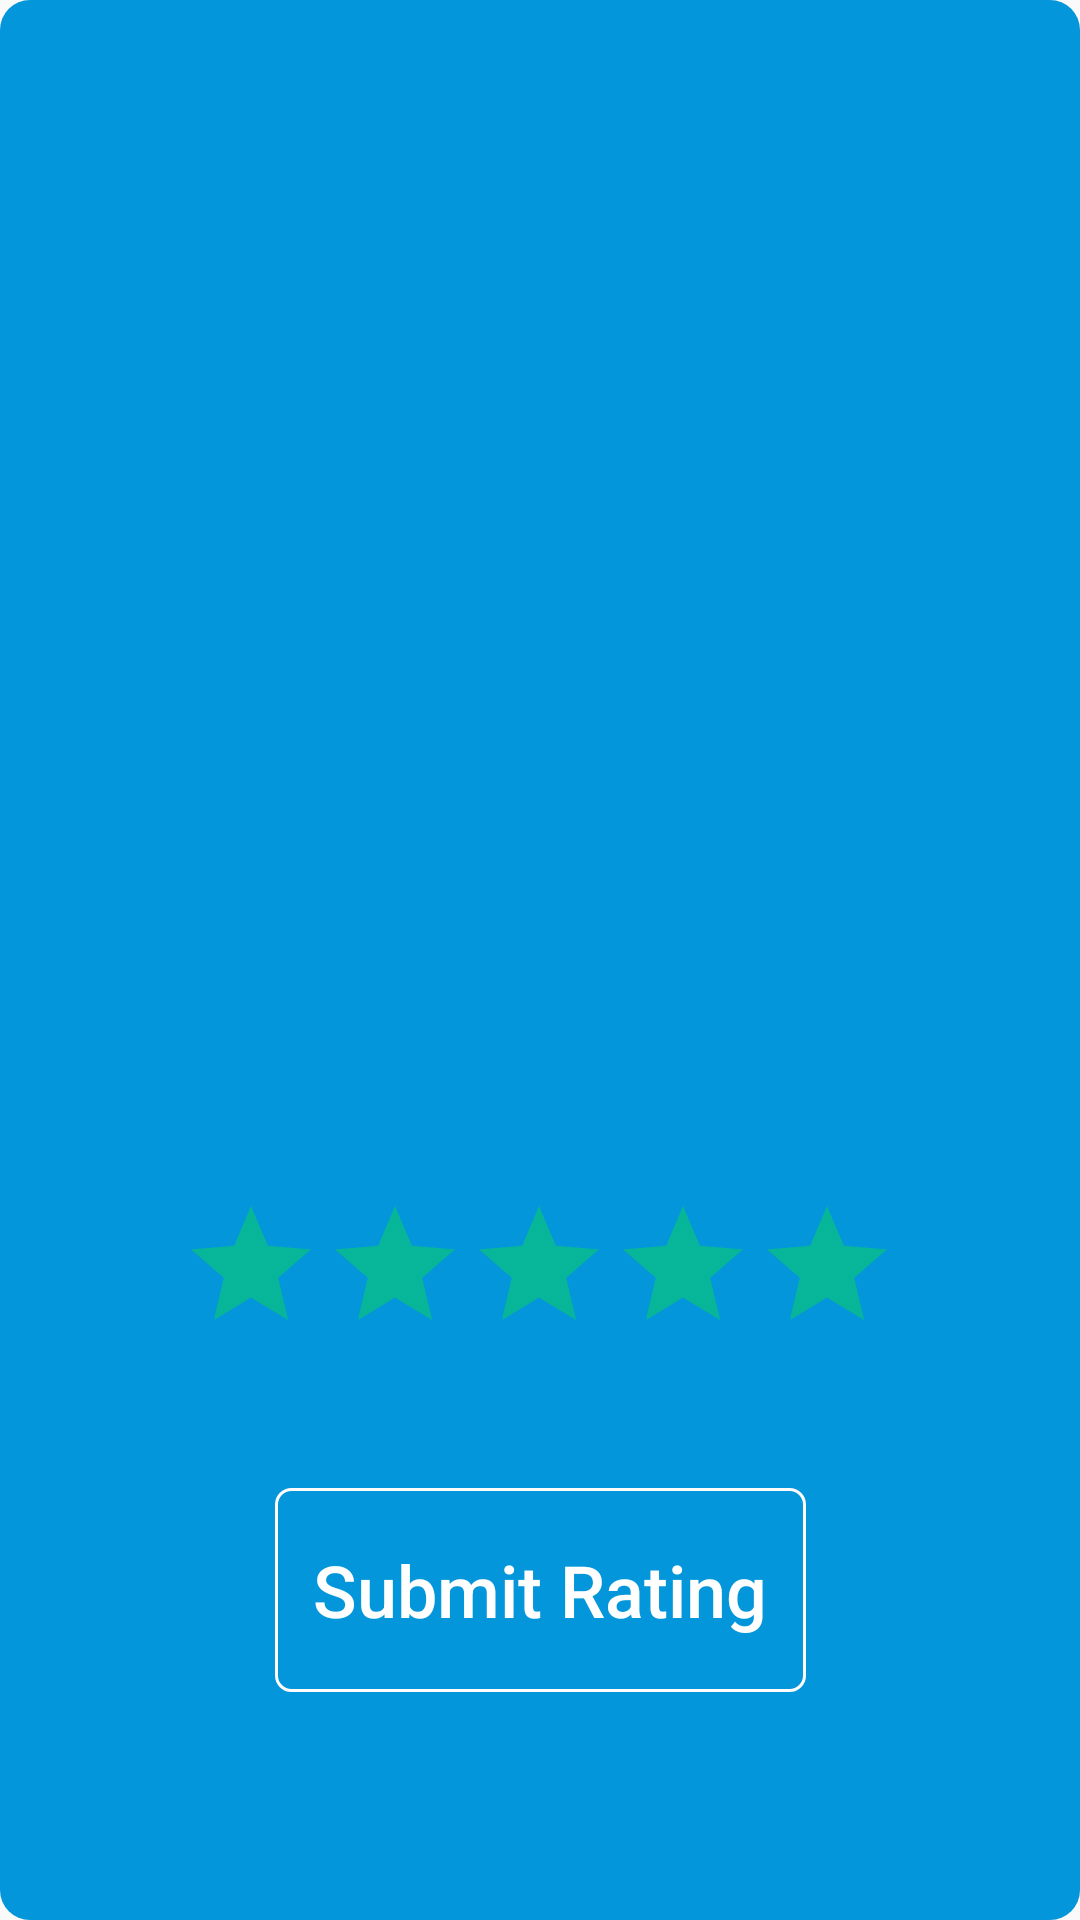

Write the Android layout XML for this screen, with the resource values it uses.
<!-- AndroidManifest.xml: application theme AppTheme -->
<!-- res/layout/rating_main.xml -->
<?xml version="1.0" encoding="utf-8"?>
<androidx.constraintlayout.widget.ConstraintLayout xmlns:android="http://schemas.android.com/apk/res/android"
    xmlns:app="http://schemas.android.com/apk/res-auto"
    xmlns:tools="http://schemas.android.com/tools"
    android:layout_width="match_parent"
    android:layout_height="match_parent"
    android:animateLayoutChanges="true"
    android:background="@drawable/button_corners"
    android:fitsSystemWindows="true"
    android:orientation="vertical"
    android:windowExitAnimation="@anim/slide_up"
    android:windowSoftInputMode="adjustPan"
    tools:context=".RatingActivity">


    <Button
        android:id="@+id/bmi_rating"
        style="@style/Widget.AppCompat.Button.Borderless.Colored"
        android:layout_width="177dp"
        android:layout_height="68dp"
        android:layout_marginBottom="76dp"
        android:background="@drawable/button_edge"
        android:clickable="true"
        android:focusable="true"
        android:foreground="?selectableItemBackgroundBorderless"
        android:text="Submit Rating"
        android:textAlignment="center"
        android:textAllCaps="false"
        android:textColor="#FFFFFF"
        android:textSize="24sp"
        app:layout_constraintBottom_toBottomOf="parent"
        app:layout_constraintEnd_toEndOf="parent"
        app:layout_constraintStart_toStartOf="parent" />

    <RatingBar
        android:id="@+id/ratingBar_bmi"
        android:layout_width="wrap_content"
        android:layout_height="58dp"
        android:layout_marginBottom="40dp"
        android:background="@color/browser_actions_bg_grey"
        android:theme="@style/RatingBar"
        app:layout_constraintBottom_toTopOf="@+id/bmi_rating"
        app:layout_constraintEnd_toEndOf="parent"
        app:layout_constraintHorizontal_bias="0.497"
        app:layout_constraintStart_toStartOf="parent" />

    <TextView
        android:id="@+id/ratebmi_text"
        android:layout_width="wrap_content"
        android:layout_height="wrap_content"
        android:text="Kindly Rate BMI:"
        android:textColor="@color/bmi_icon_background"
        android:textSize="24sp"
        app:layout_constraintBottom_toTopOf="@+id/ratingBar_bmi"
        app:layout_constraintEnd_toEndOf="parent"
        app:layout_constraintStart_toStartOf="parent"
        app:layout_constraintTop_toTopOf="parent"
        app:layout_constraintVertical_bias="0.86" />

</androidx.constraintlayout.widget.ConstraintLayout>
<!-- resources referenced by this layout -->
<resources>
  <color name="bmi_icon_background">#0396DA</color>
  <!-- drawable button_corners (drawable) -->
  <?xml version="1.0" encoding="utf-8"?>
  <shape xmlns:android="http://schemas.android.com/apk/res/android">
      <corners
          android:radius="10dp">
      </corners>
  
              <gradient
                  android:angle="45"
                  android:startColor="@color/colorAccent"
                  android:endColor="@color/colorAccent"
                  android:type="linear" />
  
  </shape>
  <!-- drawable button_edge (drawable) -->
  <?xml version="1.0" encoding="utf-8"?>
  <shape xmlns:android="http://schemas.android.com/apk/res/android"
  
      android:shape="rectangle" android:padding="10dp">
  
      <corners
          android:radius="5dp">
      </corners>
  
      <stroke
          android:width="1dp" android:color="#FFFCFC">
      </stroke>
  
  </shape>
  <style name="RatingBar" parent="Theme.AppCompat">
          <item name="colorControlNormal">#11FF01</item>
          <item name="colorControlActivated">@color/colorPrimary</item>
      </style>
  <style name="AppTheme" parent="Theme.AppCompat.Light.DarkActionBar">
          
          <item name="colorPrimary">@drawable/theme_background</item>
          <item name="colorPrimaryDark">@color/colorPrimaryDark</item>
          <item name="colorAccent">@color/colorAccent</item>
          <item name="android:statusBarColor">@color/colorAccent</item>
          <item name="android:navigationBarColor">@color/colorAccent</item>
          <item name="android:windowTranslucentNavigation">true</item>
          <item name="android:windowIsTranslucent">true</item>
          <item name="android:windowCloseOnTouchOutside">true</item>
  
  
      </style>
  <color name="colorAccent">#0396DA</color>
  <color name="colorPrimary">#6200EE</color>
  <!-- drawable theme_background (drawable) -->
  <?xml version="1.0" encoding="utf-8"?>
  <selector xmlns:android="http://schemas.android.com/apk/res/android">
      <item>
          <shape>
              <gradient
                  android:angle="45"
                  android:startColor="@color/colorAccent"
                  android:endColor="@color/colorAccent"
                  android:type="linear" />
          </shape>
      </item>
  </selector>
  <color name="colorPrimaryDark">#009CB8</color>
</resources>
